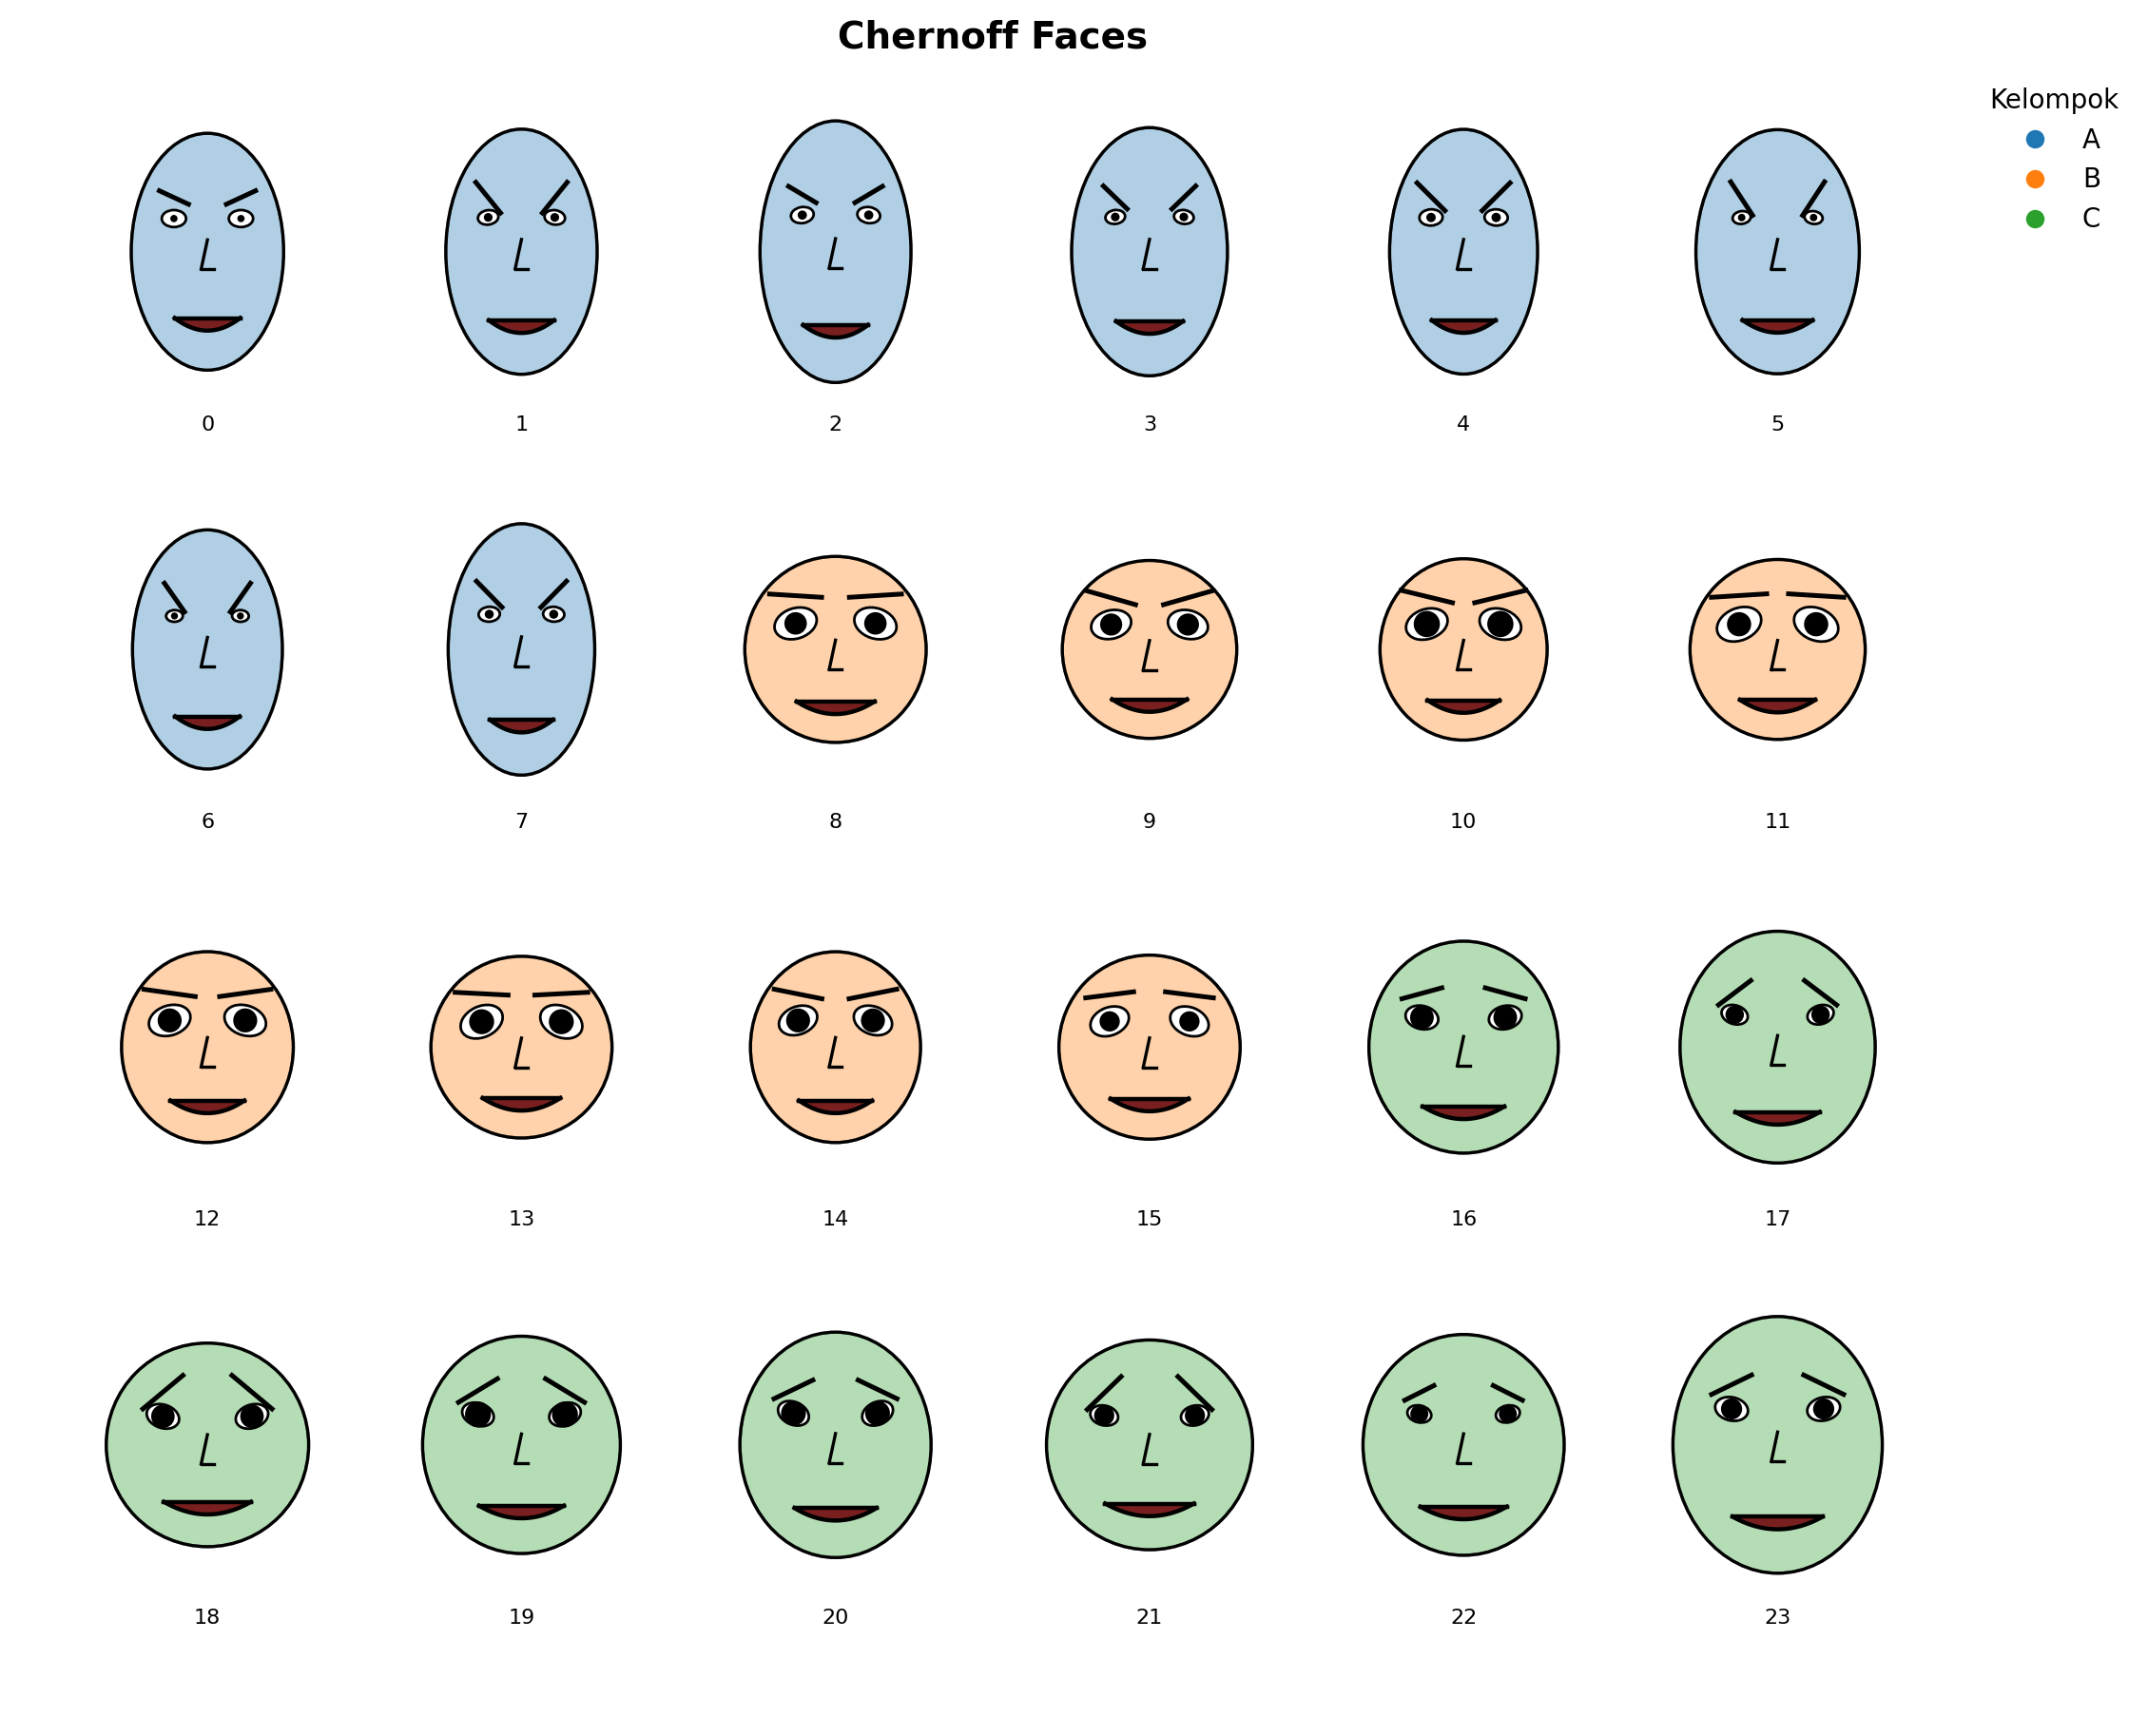

Reproduce this figure in Python.
"""
Visualisasi Chernoff Faces dengan Python (matplotlib + numpy + pandas).

Setiap baris data -> satu wajah. Hingga 10 variabel dipetakan ke fitur wajah:
  0 lebar wajah        5 kemiringan alis
  1 tinggi wajah       6 panjang hidung
  2 ukuran mata        7 lebar mulut
  3 kemiringan mata    8 lengkung mulut (cemberut -> senyum)
  4 ukuran pupil       9 bukaan mulut

Contoh pemakaian:
  python chernoff_faces.py                       # data demo
  python chernoff_faces.py --csv data.csv --label kelas --max-faces 30
  python chernoff_faces.py --csv data.csv --cols umur bmi glukosa --label outcome
"""
import argparse

import numpy as np
import pandas as pd
import matplotlib.pyplot as plt
from matplotlib.patches import Ellipse, Circle, Polygon

FEATURE_NAMES = [
    "lebar wajah", "tinggi wajah", "ukuran mata", "kemiringan mata",
    "ukuran pupil", "kemiringan alis", "panjang hidung", "lebar mulut",
    "lengkung mulut", "bukaan mulut",
]


def lerp(a, b, t):
    return a + (b - a) * t


def minmax(X):
    """Normalisasi tiap kolom ke [0, 1]; kolom konstan -> 0.5."""
    X = np.asarray(X, dtype=float)
    mn, mx = X.min(axis=0), X.max(axis=0)
    rng = np.where(mx - mn == 0, 1, mx - mn)
    Z = (X - mn) / rng
    Z[:, (mx - mn) == 0] = 0.5
    return Z


def bezier(p0, p1, p2, n=40):
    t = np.linspace(0, 1, n)[:, None]
    return (1 - t) ** 2 * np.array(p0) + 2 * (1 - t) * t * np.array(p1) + t ** 2 * np.array(p2)


def draw_face(ax, v, cx, cy, color="#4C72B0"):
    """Gambar satu wajah di (cx, cy). v = 10 nilai dalam [0, 1]."""
    v = list(v) + [0.5] * (10 - len(v))

    # Kepala
    w = lerp(0.70, 1.00, v[0])
    h = lerp(0.85, 1.25, v[1])
    ax.add_patch(Ellipse((cx, cy), w, h, fc=color, ec="black", lw=1.2, alpha=0.35))
    ax.add_patch(Ellipse((cx, cy), w, h, fc="none", ec="black", lw=1.2))

    # Mata
    ex = w * 0.22
    ey = cy + h * 0.14
    ew = lerp(0.08, 0.22, v[2])
    eh = ew * 0.7
    slant = lerp(-25, 25, v[3])
    pr = ew * lerp(0.15, 0.40, v[4])
    for side in (-1, 1):
        x = cx + side * ex
        ax.add_patch(Ellipse((x, ey), ew, eh, angle=side * slant,
                             fc="white", ec="black", lw=1))
        ax.add_patch(Circle((x, ey), pr, fc="black"))

        # Alis
        bs = lerp(-0.08, 0.08, v[5]) * side
        by = ey + eh * 0.5 + 0.06
        ax.plot([x - ew * 0.6, x + ew * 0.6],
                [by - bs, by + bs], color="black", lw=1.8)

    # Hidung
    nl = lerp(0.06, 0.22, v[6])
    ax.plot([cx, cx - 0.03], [cy + h * 0.05, cy + h * 0.05 - nl],
            color="black", lw=1.2)
    ax.plot([cx - 0.03, cx + 0.03], [cy + h * 0.05 - nl] * 2,
            color="black", lw=1.2)

    # Mulut (dua kurva bezier -> bisa terbuka)
    mw = lerp(0.18, 0.55, v[7]) * (w / 0.85)
    my = cy - h * 0.28
    peak = lerp(-0.12, 0.12, v[8])      # <0 cemberut, >0 senyum (arah ke bawah)
    opening = lerp(0.0, 0.12, v[9])
    left, right = (cx - mw / 2, my), (cx + mw / 2, my)
    # Senyum: bagian tengah mulut lebih RENDAH dari sudut -> peak negatif di sumbu y
    upper = bezier(left, (cx, my - peak * 2), right)
    lower = bezier(left, (cx, my - peak * 2 - opening * 2), right)
    if opening > 0.01:
        ax.add_patch(Polygon(np.vstack([upper, lower[::-1]]),
                             fc="#7a1f1f", ec="black", lw=1))
    ax.plot(upper[:, 0], upper[:, 1], color="black", lw=1.6)
    ax.plot(lower[:, 0], lower[:, 1], color="black", lw=1.6)


def chernoff_faces(data, labels=None, names=None, ncols=6, title="Chernoff Faces",
                   save=None, show=True):
    Z = minmax(data)
    n = len(Z)
    nrows = int(np.ceil(n / ncols))
    cell_w, cell_h = 1.5, 1.9

    palette = plt.get_cmap("tab10")
    colors = ["#4C72B0"] * n
    uniq = None
    if labels is not None:
        uniq = list(dict.fromkeys(labels))
        colors = [palette(uniq.index(l) % 10) for l in labels]

    fig, ax = plt.subplots(figsize=(1.9 * ncols, 2.3 * nrows + 1.5))
    for i in range(n):
        r, c = divmod(i, ncols)
        cx, cy = c * cell_w, -r * cell_h
        draw_face(ax, Z[i], cx, cy, colors[i])
        if names is not None:
            ax.text(cx, cy - 0.78, str(names[i]), ha="center", va="top", fontsize=8)

    ax.set_xlim(-0.9, ncols * cell_w - 0.6)
    ax.set_ylim(-(nrows - 1) * cell_h - 1.3, 0.9)
    ax.set_aspect("equal")
    ax.axis("off")
    ax.set_title(title, fontsize=14, weight="bold")

    if uniq is not None:
        handles = [plt.Line2D([], [], marker="o", ls="", color=palette(k % 10), label=str(u))
                   for k, u in enumerate(uniq)]
        ax.legend(handles=handles, title="Kelompok", loc="upper left",
                  bbox_to_anchor=(1.0, 1.0), frameon=False)

    plt.tight_layout()
    if save:
        fig.savefig(save, dpi=200, bbox_inches="tight")
        print(f"Tersimpan: {save}")
    if show:
        plt.show()
    return fig


def demo_data(seed=42, per_group=8):
    """Data sintetis 3 kelompok x 6 variabel."""
    rng = np.random.default_rng(seed)
    centers = {"A": [2, 8, 3, 5, 1, 6], "B": [6, 3, 7, 2, 5, 4], "C": [9, 6, 5, 9, 8, 1]}
    rows = []
    for g, c in centers.items():
        for _ in range(per_group):
            rows.append(dict(zip(
                ["v1", "v2", "v3", "v4", "v5", "v6"],
                np.array(c) + rng.normal(0, 0.9, 6))) | {"kelompok": g})
    return pd.DataFrame(rows)


def main():
    p = argparse.ArgumentParser(description="Chernoff faces")
    p.add_argument("--csv", help="path file CSV (default: data demo)")
    p.add_argument("--cols", nargs="+", help="kolom numerik (maks 10); default: semua numerik")
    p.add_argument("--label", help="kolom kategori untuk pewarnaan")
    p.add_argument("--max-faces", type=int, default=24)
    p.add_argument("--ncols", type=int, default=6)
    p.add_argument("--out", default="chernoff_faces.png")
    p.add_argument("--no-show", action="store_true")
    a = p.parse_args()

    if a.csv:
        df = pd.read_csv(a.csv)
        label_col = a.label
    else:
        df = demo_data()
        label_col = a.label or "kelompok"

    cols = a.cols or [c for c in df.select_dtypes("number").columns if c != label_col]
    cols = cols[:10]
    df = df.dropna(subset=cols).head(a.max_faces)

    labels = df[label_col].tolist() if label_col else None
    mapping = "\n".join(f"{FEATURE_NAMES[i]} <- {c}" for i, c in enumerate(cols))
    print("Pemetaan variabel -> fitur wajah:\n" + mapping)

    chernoff_faces(df[cols].values, labels=labels, names=df.index.tolist(),
                   ncols=a.ncols, save=a.out, show=not a.no_show)


if __name__ == "__main__":
    main()
